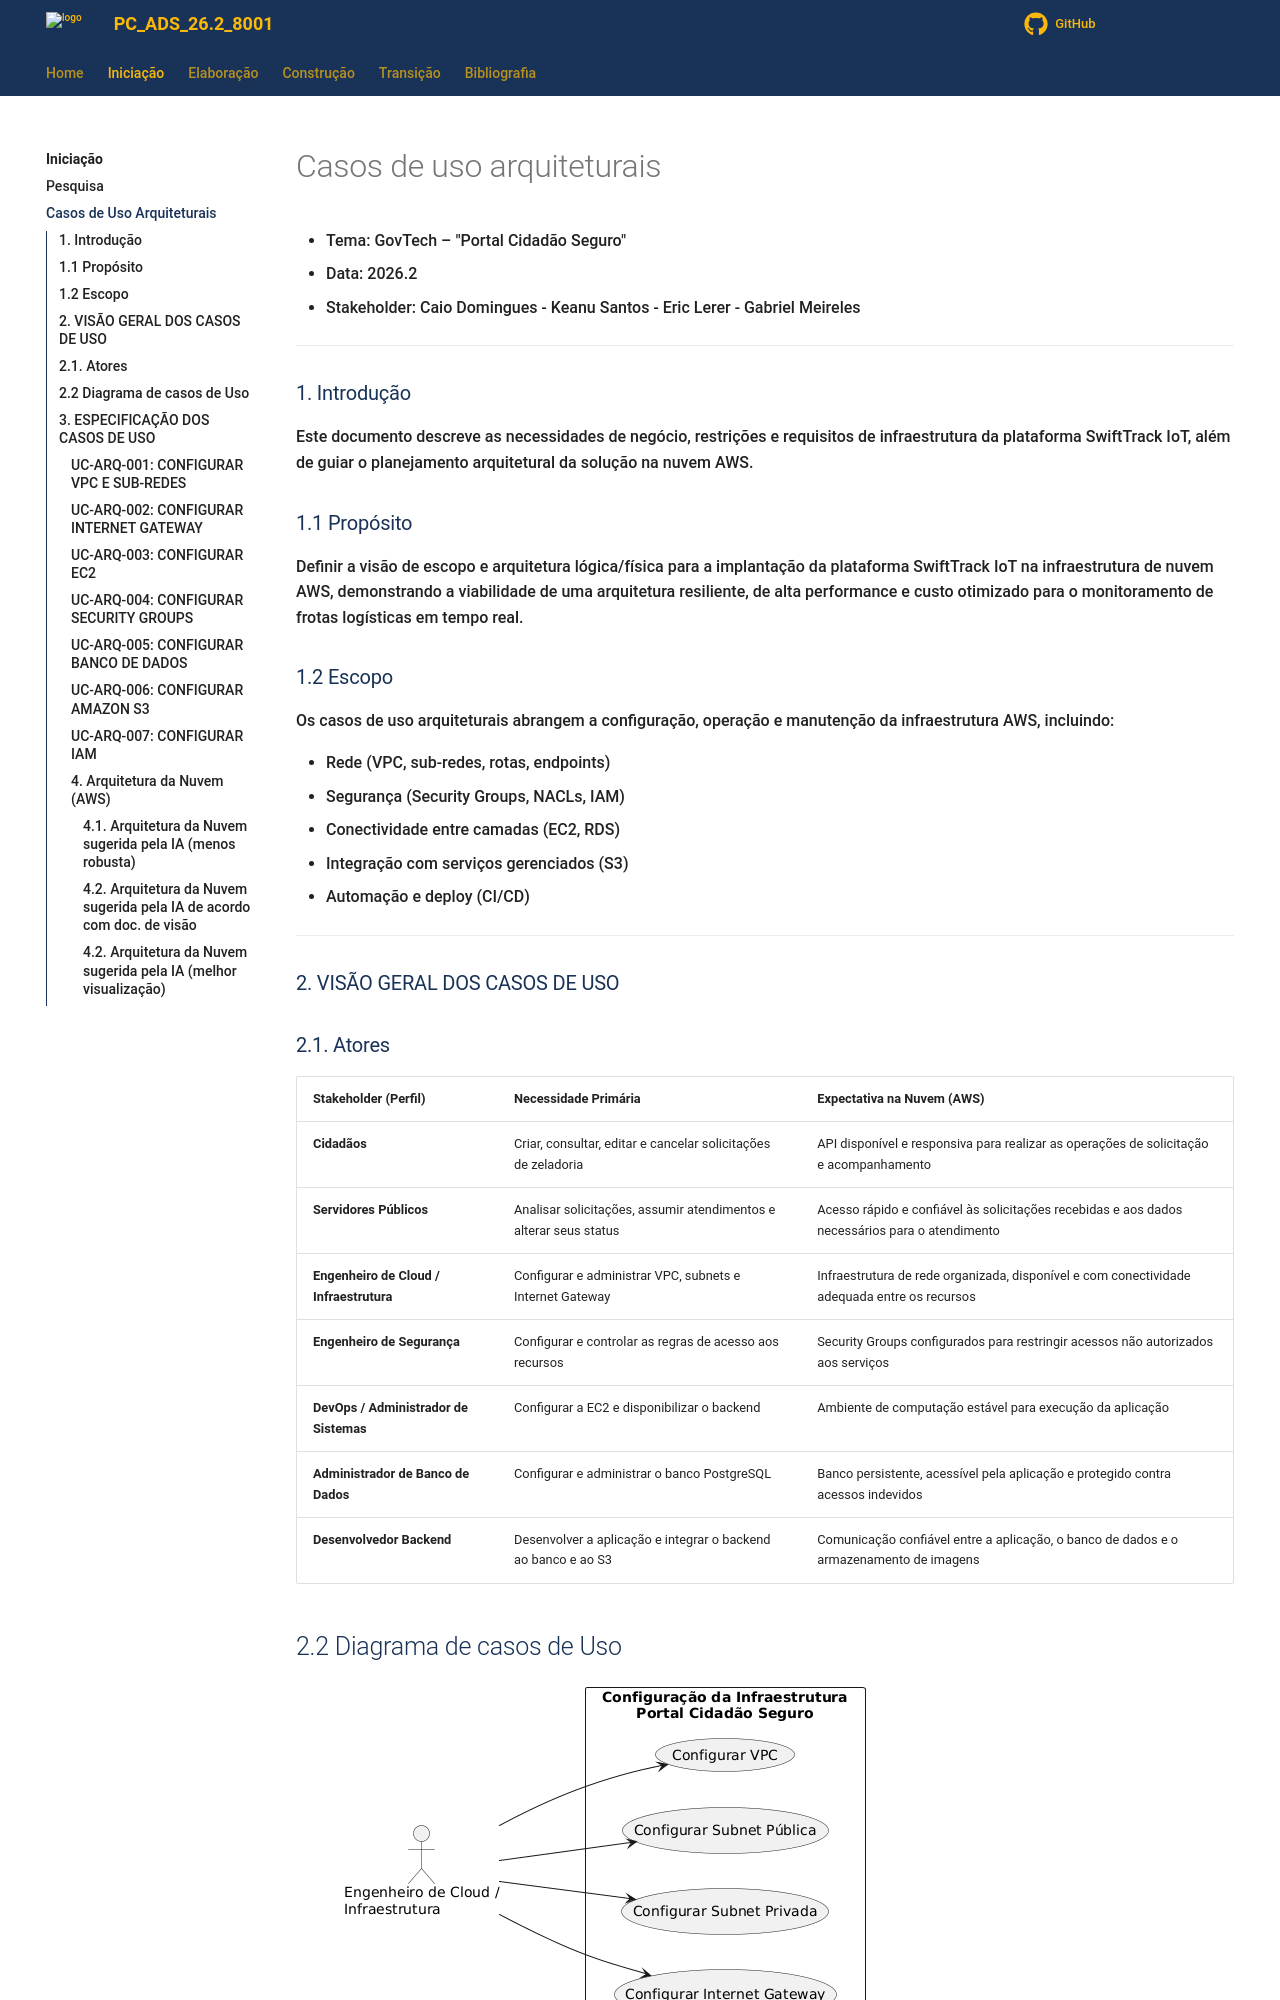

repository: KeanuSGP/copia-bdcc-ads · page: Iniciacao/casos_de_uso_arquiteturais/index.html · generator: mkdocs


#  Casos de uso arquiteturais

- Tema: GovTech – "Portal Cidadão Seguro"
- Data: 2026.2
- Stakeholder: Caio Domingues - Keanu Santos - Eric Lerer - Gabriel Meireles

---

### 1. Introdução
Este documento descreve as necessidades de negócio, restrições e requisitos de infraestrutura da plataforma SwiftTrack IoT, além de guiar o planejamento arquitetural da solução na nuvem AWS.

### 1.1 Propósito
Definir a visão de escopo e arquitetura lógica/física para a implantação da plataforma SwiftTrack IoT na infraestrutura de nuvem AWS, demonstrando a viabilidade de uma arquitetura resiliente, de alta performance e custo otimizado para o monitoramento de frotas logísticas em tempo real.

### 1.2 Escopo
Os casos de uso arquiteturais abrangem a configuração, operação e manutenção da infraestrutura AWS, incluindo:

- Rede (VPC, sub-redes, rotas, endpoints)
- Segurança (Security Groups, NACLs, IAM)
- Conectividade entre camadas (EC2, RDS)
- Integração com serviços gerenciados (S3)
- Automação e deploy (CI/CD)



---

### 2. VISÃO GERAL DOS CASOS DE USO
